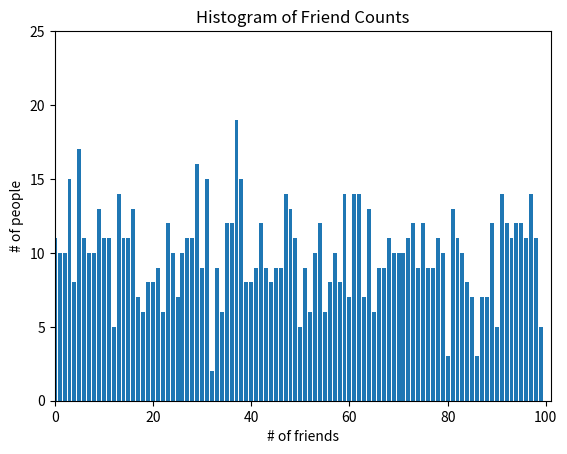

Write the Python code that produced this figure.
#!/usr/bin/env python
# coding: utf-8

# from collections import Counter
# import matplotlib.pyplot as plt
# import random# Statistics
# When working with small sets of data, it is easy to show and explain the data in a simple structure such as a list.
# For a much larger dataset, it becomes unweildy and strainous. For this reason, we use statistics to distill and communicate relevant featues of our data.
# 
# Through a combination of word-of-mouth and luck, DataSciencester has grown to dozens of members, and the VP of Fundraising asks you for some sort of description of how many friends your members have that he can include in his elevator pitches.

# In[1]:


from collections import Counter
import matplotlib.pyplot as plt
import random


# In[2]:


# generate a random number of friends
def generate_rand_friends(n,k):
    random.seed(k)
    return [int(100* random.random()) for x in range(n)]
print(generate_rand_friends(1000,3))


# In[3]:


num_friends = generate_rand_friends(1000,5)
# first , we put the friend data into a histogram using Counter and plt.bar
friend_counts = Counter(num_friends)
xs = range(100)
ys = [friend_counts[x] for x in xs]
plt.bar(xs,ys)
plt.title("Histogram of Friend Counts")
plt.axis([0,101,0,25])
plt.xlabel("# of friends")
plt.ylabel("# of people")


# In[4]:


# lets generating some statistics
num_points = len(num_friends)

# get largest and smallest value
largest_val = max(num_friends)
smallest_val = min(num_friends)

# or
sorted_values = sorted(num_friends)
smallest_value = sorted_values[0]
second_smallest_value = sorted_values[1]
second_largest_value = sorted_values[-2]


# ### Yo! Hope you are keeping up
# Cause we only just got started :)

# ## Central Tendencies
# Usually, we want some notion of where our data is centered. We mostly use mean or average for this, which is just a sum of the the data divided by its count

# In[5]:


def mean(data):
    return sum(data)/len(data)
num_friends = generate_rand_friends(1000,5)
print(mean(num_friends))


# In[6]:


# also, we may need the median
def median(data):
    data = sorted(data)
    if(len(data) % 2 == 0):
        return (data[len(data)//2]
                + data[len(data)//2]+1)/2
    else:
        return data[int(len(data)/2)]
print(median([1,2,3,4]))
print(median(num_friends))


# In[7]:


def quantile(x,p):
    p_index = int(p*len(x))
    return sorted(x)[p_index]


# In[8]:


print(quantile(num_friends, 0.10))
print(quantile(num_friends, 0.25))
print(quantile(num_friends, 0.50))
print(quantile(num_friends, 0.75))
print(quantile(num_friends, 0.90))


# In[9]:


# less commonly, you may want to look at the node or the most common value
def mode(data):
    the_counter = Counter(data)
    the_mode = 0
    for key in the_counter.keys():
        if the_counter.get(key) > the_mode:
            the_mode = key
    return the_mode
print(mode(num_friends))
for item in sorted(Counter(num_friends).items()): print(item)


# In[ ]:




